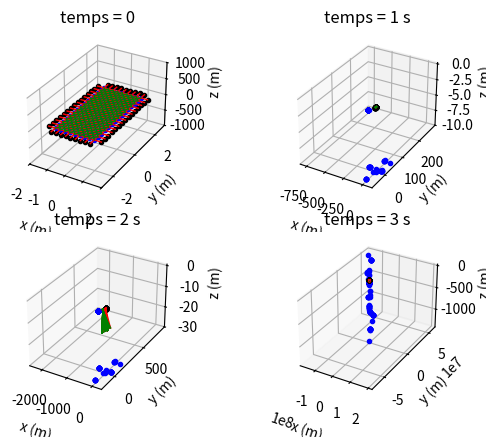

Reproduce this figure in Python.
import numpy as np
# import numpy.matlib
# import sys
#import ipopt
# sys.path.append('/home/<user>/anaconda3/envs/qpoases/lib')
# sys.path.append('/home/<user>/anaconda3/envs/qpoases/include/casadi/build/lib')
# import casadi as cas
# from casadi import MX, SX, sqrt
# import biorbd
import matplotlib.pyplot as plt
# from os.path import dirname, join as pjoin
# import scipy.io as sio
# from IPython import embed
# from mpl_toolkits import mplot3d

n=15 #nombre de mailles sur le grand cote
m=9#nombre de mailles sur le petit cote
Masse_centre=150

Nb_ressorts=2*n*m+n+m #nombre de ressorts non obliques total dans le modele
Nb_ressorts_cadre=2*n+2*m #nombre de ressorts entre le cadre et la toile
Nb_ressorts_croix=2*(m-1)*(n-1) #nombre de ressorts obliques dans la toile
Nb_ressorts_horz=n * (m - 1) #nombre de ressorts horizontaux dans la toile (pas dans le cadre)
Nb_ressorts_vert=m * (n - 1) #nombre de ressorts verticaux dans la toile (pas dans le cadre)

L_toile = 2.134
L_cadre=2.134+0.35
dL = 2 * L_toile / (n - 1)
#Largeur
l_toile = 1.07
l_cadre=1.07+0.38
dl = 2 * l_toile / (m - 1)

ind_milieu=int((m * n - 1) / 2)
ind_milieu_droite = int((m * n - 1) / 2 - n)
ind_milieu_haut =  int((m * n - 1) / 2 + 1)
ind_milieu_gauche = int((m * n - 1) / 2 + n)
ind_milieu_bas =  int((m * n - 1) / 2 - 1)
ind_milieu_bas_droite=int((m * n - 1) / 2 - n - 1)
ind_milieu_haut_droite = int((m * n - 1) / 2 - n + 1)
ind_milieu_haut_gauche= int((m * n - 1) / 2 + n + 1)
ind_milieu_bas_gauche= int((m * n - 1) / 2 + n - 1)


def Points_ancrage_repos (Nb_increments) :
    # ancrage :
    Pt_ancrage = np.zeros((Nb_increments,Nb_ressorts_cadre,3))
    # cote droit :
    for i in range(n):
        Pt_ancrage[:,i,:] = np.array([l_cadre, -L_toile + i * dL, 0])
    # cote haut :
    for j in range(n, n + m):
        Pt_ancrage[:,j,:] = np.array([l_toile - (j - n) * dl, L_cadre, 0])
    # cote gauche :
    for k in range(n + m, 2 * n + m):
        Pt_ancrage[:,k,:] = np.array([-l_cadre, L_toile - (k - m - n) * dL, 0])
    # cote bas :
    for h in range(2 * n + m, Nb_ressorts_cadre):
        Pt_ancrage[:,h,:] = np.array([-l_toile + (h - 2 * n - m) * dl, -L_cadre, 0])

    #repos
    Pos_repos = np.zeros((Nb_increments,n*m, 3))
    for i in range(n*m):
        Pos_repos[:,i,:] = np.array([l_toile - (i // n) * dl, -L_toile + (i % n) * dL, 0])

    return Pt_ancrage,Pos_repos

def Param () :
    # k trouves a partir du programme 5x3:
    k1 = (5 / n) * 3266.68
    k2 = k1 * 2
    k3 = (3 / m) * 3178.4
    k4 = k3 * 2
    k5 = 4 / (n - 1) * 22866.79
    k6 = 2 * k5
    k7 = 2 / (m - 1) * 23308.23
    k8 = 2 * k7
    # k_croix=(k6**2+k8**2)**(1/2)
    k_croix = 10000  # je sais pas

    # longueurs au repos trouvees a partir du programme 5x3:
    l_repos_bord = 0.240 - 0.045233
    l_repos_coin = 0.240 - 0.100254
    l_repos_vertical = 4 * 1.052 / (n - 1)
    l_repos_horizontal = 2 * 1.0525 / (m - 1)
    l_croix = (l_repos_vertical ** 2 + l_repos_horizontal ** 2) ** 0.5
    # #CALCUL DES RAIDEURS ET DES LONGUEURS AU REPOS

    # ressorts entre le cadre du trampoline et la toile : k1,k2,k3,k4
    k_bord = np.zeros(Nb_ressorts_cadre)
    l_bord_tab = np.zeros(Nb_ressorts_cadre)
    # cotes verticaux :
    k_bord[0:n], k_bord[n + m:2 * n + m] = k2, k2
    l_bord_tab[0:n], l_bord_tab[n + m:2 * n + m] = l_repos_bord, l_repos_bord
    # cotes horizontaux :
    k_bord[n:n + m], k_bord[2 * n + m:2 * n + 2 * m] = k4, k4
    l_bord_tab[n:n + m], l_bord_tab[2 * n + m:2 * n + 2 * m] = l_repos_bord, l_repos_bord
    # coins :
    k_bord[0], k_bord[n - 1], k_bord[n + m], k_bord[2 * n + m - 1] = k1, k1, k1, k1
    k_bord[n], k_bord[n + m - 1], k_bord[2 * n + m], k_bord[2 * (n + m) - 1] = k3, k3, k3, k3
    l_bord_tab[0], l_bord_tab[n - 1], l_bord_tab[n + m], l_bord_tab[
        2 * n + m - 1] = l_repos_coin, l_repos_coin, l_repos_coin, l_repos_coin
    l_bord_tab[n], l_bord_tab[n + m - 1], l_bord_tab[2 * n + m], l_bord_tab[
        2 * (n + m) - 1] = l_repos_coin, l_repos_coin, l_repos_coin, l_repos_coin

    # ressorts horizontaux internes a la toile : k5,k6
    k_horizontaux = k6 * np.ones(n * (m - 1))
    k_horizontaux[0:n * m - 1:n] = k5  # ressorts horizontaux du bord DE LA TOILE en bas
    k_horizontaux[n - 1:n * (m - 1):n] = k5  # ressorts horizontaux du bord DE LA TOILE en haut
    l_horizontal_tab = l_repos_horizontal * np.ones(n * (m - 1))

    # ressorts verticaux internes a la toile : k7,k8
    k_verticaux = k8 * np.ones(m * (n - 1))
    k_verticaux[0:m * (n - 1):m] = k7  # ressorts verticaux du bord DE LA TOILE a droite
    k_verticaux[m - 1:n * m - 1:m] = k7  # ressorts verticaux du bord DE LA TOILE a gauche
    l_vertical_tab = l_repos_vertical * np.ones(m * (n - 1))

    # ressorts obliques internes a la toile :
    l_repos_croix = l_croix * np.ones(Nb_ressorts_croix)
    k_croix_tab = k_croix * np.ones(Nb_ressorts_croix)

    k = np.append(k_horizontaux, k_verticaux)
    k = np.append(k_bord, k)
    l_repos = np.append(l_horizontal_tab, l_vertical_tab)
    l_repos = np.append(l_bord_tab, l_repos)

    # CALCUL DES MASSES : (pas pris en compte la masse ajoutee par lathlete)
    mcoin = 1.803  # masse d'un point se trouvant sur un coin de la toile
    mpetit = 0.5 * 5.695 / (m - 2)  # masse d'un point se trouvant sur le petit cote de la toile
    mgrand = 0.5 * 9.707 / (n - 2)  # masse d'un point se trouvant sur le grand cote de la toile
    mmilieu = 3 * 0.650 / ((n - 2) * (m - 2))  # masse d'un point se trouvant au milieu de la toile

    M = mmilieu * np.ones(n * m)  # on initialise toutes les masses a celle du centre
    M[0], M[n - 1], M[n * (m - 1)], M[n * m - 1] = mcoin, mcoin, mcoin, mcoin
    M[n:n * (m - 1):n] = mpetit  # masses du cote bas
    M[2 * n - 1:n * m - 1:n] = mpetit  # masses du cote haut
    M[1:n - 1] = mgrand  # masse du cote droit
    M[n * (m - 1) + 1:n * m - 1] = mgrand  # masse du cote gauche
    M[int((m * n - 1) / 2)] += Masse_centre

    return k, l_repos, M, k_croix_tab, l_repos_croix

def Spring_bouts(Pt,Pt_ancrage,time,Nb_increments):
    # Definition des ressorts (position, taille)
    Spring_bout_1=np.zeros((Nb_increments,Nb_ressorts,3))

    # RESSORTS ENTRE LE CADRE ET LA TOILE
    for i in range(0, Nb_ressorts_cadre):
        Spring_bout_1[time,i,:] = Pt_ancrage[time-1,i, :]

    # RESSORTS HORIZONTAUX : il y en a n*(m-1)
    for i in range(Nb_ressorts_horz):
        Spring_bout_1[time,Nb_ressorts_cadre + i,:] = Pt[time-1,i,:]

    # RESSORTS VERTICAUX : il y en a m*(n-1)
    k=0
    for i in range(n - 1):
        for j in range(m):
            Spring_bout_1[time,Nb_ressorts_cadre+Nb_ressorts_horz+k, :] = Pt[time-1,i + n * j,:]
            k+=1
####################################################################################################################
    Spring_bout_2=np.zeros((Nb_increments,Nb_ressorts,3))

    # RESSORTS ENTRE LE CADRE ET LA TOILE
    for i in range(0, n): # points droite du bord de la toile
        Spring_bout_2[time,i,:] = Pt[time-1,i,:]

    k=0
    for i in range(n - 1, m * n, n): # points hauts du bord de la toile
        Spring_bout_2[time, n+k, :] = Pt[time-1, i, :]
        k+=1

    k=0
    for i in range(m*n-1,n * (m - 1)-1, -1): # points gauche du bord de la toile
        Spring_bout_2[time, n + m + k, :] = Pt[time-1, i, :]
        k+=1

    k=0
    for i in range(n * (m - 1), -1, -n): # points bas du bord de la toile
        Spring_bout_2[time, 2*n + m + k, :] = Pt[time-1, i, :]
        k+=1

    # RESSORTS HORIZONTAUX : il y en a n*(m-1)
    k=0
    for i in range(n, n * m):
        Spring_bout_2[time,Nb_ressorts_cadre + k,:] = Pt[time-1,i,:]
        k+=1

    # RESSORTS VERTICAUX : il y en a m*(n-1)
    k=0
    for i in range(1, n):
        for j in range(m):
            Spring_bout_2[time,Nb_ressorts_cadre + Nb_ressorts_horz + k,:] = Pt[time-1,i + n * j,:]
            k+=1

    return (Spring_bout_1,Spring_bout_2)

def Spring_bouts_croix(Pt,time,Nb_increments):
    #RESSORTS OBLIQUES : il n'y en a pas entre le cadre et la toile
    Spring_bout_croix_1=np.zeros((Nb_increments,Nb_ressorts_croix,3))

    #Pour spring_bout_1 on prend uniquement les points de droite des ressorts obliques
    k=0
    for i in range ((m-1)*n):
        Spring_bout_croix_1[time,k,:]=Pt[time-1,i,:]
        k += 1
        #a part le premier et le dernier de chaque colonne, chaque point est relie a deux ressorts obliques
        if (i+1)%n!=0 and i%n!=0 :
            Spring_bout_croix_1[time, k, :] = Pt[time-1, i, :]
            k+=1

    Spring_bout_croix_2=np.zeros((Nb_increments,Nb_ressorts_croix,3))
    #Pour spring_bout_2 on prend uniquement les points de gauche des ressorts obliques
    #pour chaue carre on commence par le point en haut a gauche, puis en bas a gauche
    #cetait un peu complique mais ca marche, faut pas le changer
    j=1
    k = 0
    while j<m:
        for i in range (j*n,(j+1)*n-2,2):
            Spring_bout_croix_2[time,k,:] = Pt[time-1,i + 1,:]
            Spring_bout_croix_2[time,k+1,:] = Pt[time-1,i,:]
            Spring_bout_croix_2[time,k+2,:] = Pt[time-1,i+ 2,:]
            Spring_bout_croix_2[time,k+3,:] = Pt[time-1,i + 1,:]
            k += 4
        j+=1

    return Spring_bout_croix_1,Spring_bout_croix_2


def ancien_Force_calc () :
    a=1

# def Force_calc(Pt,Masse_centre,time,Nb_increments):
#
#     Pt_ancrage,Pos_repos=Points_ancrage_repos(time,Nb_increments)
#     k, l_repos, M, k_croix_tab, l_repos_croix = Param()
#
#     Spring_bout_1, Spring_bout_2, Spring_bout_1_repos, Spring_bout_2_repos, Spring_bout_croix_1, Spring_bout_croix_2, \
#     Spring_bout_croix_1_repos, Spring_bout_croix_2_repos = Calc_Spring_bouts (Pos_repos,Pt,Pt_ancrage,time,Nb_increments)
#
#     F_spring = np.zeros((Nb_increments,3, Nb_ressorts))
#     Vect_unit_dir_F[time] = (Spring_bout_2[time] - Spring_bout_1[time]) / np.linalg.norm(Spring_bout_2[time] - Spring_bout_1[time])
#     for ispring in range(Nb_ressorts):
#         F_spring[time,:, ispring] = Vect_unit_dir_F[time,ispring, :] * k[ispring] * (
#                 np.linalg.norm(Spring_bout_2[time,ispring, :] - Spring_bout_1[time,ispring, :]) - l_repos[time,ispring])
#
#     F_spring_croix = np.zeros((Nb_increments,3, Nb_ressorts_croix))
#     Vect_unit_dir_F_croix = (Spring_bout_croix_2[time] - Spring_bout_croix_1[time]) /np.linalg.norm(Spring_bout_croix_2[time] - Spring_bout_croix_1[time])
#     for ispring in range(Nb_ressorts_croix):
#         F_spring_croix[time,:, ispring] = Vect_unit_dir_F_croix[time,ispring, :] * k_croix_tab[ispring] * (
#                 np.linalg.norm(Spring_bout_croix_2[time,ispring, :] - Spring_bout_croix_1[time,ispring, :]) - l_repos_croix[ispring])
#
#     F_masses = np.zeros((3, n*m))
#     F_masses[2, :] = - M * 9.81
#
#   return M,F_spring, F_spring_croix,F_masses
    return a


def Force_calc(Spring_bout_1,Spring_bout_2,Spring_bout_croix_1,Spring_bout_croix_2,Masse_centre,time,Nb_increments):

    # Pt_ancrage,Pos_repos=Points_ancrage_repos(time,Nb_increments)
    k, l_repos, M, k_croix_tab, l_repos_croix = Param()

    # Spring_bout_1, Spring_bout_2, Spring_bout_1_repos, Spring_bout_2_repos, Spring_bout_croix_1, Spring_bout_croix_2, \
    # Spring_bout_croix_1_repos, Spring_bout_croix_2_repos = Calc_Spring_bouts (Pos_repos,Pt,Pt_ancrage,time,Nb_increments)

    F_spring = np.zeros((Nb_ressorts,3))
    Vect_unit_dir_F = (Spring_bout_2 - Spring_bout_1) / np.linalg.norm(Spring_bout_2 - Spring_bout_1)
    for ispring in range(Nb_ressorts):
        F_spring[ispring,:] = Vect_unit_dir_F[ispring, :] * k[ispring] * (
                np.linalg.norm(Spring_bout_2[ispring, :] - Spring_bout_1[ispring, :]) - l_repos[ispring])

    F_spring_croix = np.zeros((Nb_ressorts_croix,3))
    Vect_unit_dir_F_croix = (Spring_bout_croix_2 - Spring_bout_croix_1) /np.linalg.norm(Spring_bout_croix_2 - Spring_bout_croix_1)
    for ispring in range(Nb_ressorts_croix):
        F_spring_croix[ispring,:] = Vect_unit_dir_F_croix[ispring, :] * k_croix_tab[ispring] * (
                np.linalg.norm(Spring_bout_croix_2[ispring, :] - Spring_bout_croix_1[ispring, :]) - l_repos_croix[ispring])

    F_masses = np.zeros((n*m,3))
    F_masses[:,2] = - M * 9.81

    return M,F_spring, F_spring_croix,F_masses


def Force_point(F_spring,F_spring_croix,F_masses,time,Nb_increments) : #--> resultante des forces en chaque point a un instant donne

    # M,F_spring, F_spring_croix, F_masses = Force_calc(Pt, Masse_centre,time,Nb_increments)

    #forces elastiques
    F_spring_points = np.zeros((n*m,3))

    # - points des coin de la toile : VERIFIE CEST OK
    F_spring_points[0,:]=F_spring[0,:]+\
                         F_spring[Nb_ressorts_cadre-1,:]+\
                         F_spring[Nb_ressorts_cadre,:]+ \
                         F_spring[Nb_ressorts_cadre+Nb_ressorts_horz,:] +\
                         F_spring_croix[0,:]# en bas a droite : premier ressort du cadre + dernier ressort du cadre + premiers ressorts horz, vert et croix
    F_spring_points[n-1,:] = F_spring[n-1,:] +\
                              F_spring[n,:] + \
                              F_spring[ Nb_ressorts_cadre + n - 1,:] + \
                              F_spring[ Nb_ressorts_cadre + Nb_ressorts_horz + Nb_ressorts_vert-m,:] + \
                              F_spring_croix[2*(n-1)-1,:]  # en haut a droite
    F_spring_points[ (m-1)*n,:] = F_spring[ 2*n+m-1,:] +\
                                  F_spring[ 2*n+m,:] + \
                                  F_spring[ Nb_ressorts_cadre + Nb_ressorts_horz-n,:] + \
                                  F_spring[ Nb_ressorts_cadre + Nb_ressorts_horz + m-1,:] + \
                                  F_spring_croix[ Nb_ressorts_croix - 2*(n-1) +1,:]  # en bas a gauche
    F_spring_points[ m* n-1,:] = F_spring[ n + m - 1,:] + \
                                 F_spring[ n + m,: ] + \
                                 F_spring[ Nb_ressorts_cadre + Nb_ressorts_horz-1,:] + \
                                 F_spring[ Nb_ressorts-1,:] + \
                                 F_spring_croix[ Nb_ressorts_croix-2,:]  # en haut a gauche

    # - points du bord de la toile> Pour lordre des termes de la somme, on part du ressort cadre puis sens trigo
            # - cote droit VERIFIE CEST OK
    for i in range (1,n-1):
        F_spring_points[ i,:] = F_spring[ i,:] + \
                                F_spring[Nb_ressorts_cadre + Nb_ressorts_horz + m * i,:] + \
                                F_spring_croix[ 2 * (i - 1) + 1,:] + \
                                F_spring[ Nb_ressorts_cadre + i,:] + \
                                F_spring_croix[ 2 * (i - 1)+2,:] + \
                                F_spring[Nb_ressorts_cadre + Nb_ressorts_horz + m * (i - 1),:]
            # - cote gauche VERIFIE CEST OK
    j=0
    for i in range((m-1)*n+1, m*n-1):
        F_spring_points[i,:]=F_spring[Nb_ressorts_cadre - m - (2+j),:] + \
                             F_spring[Nb_ressorts_cadre+Nb_ressorts_horz+(j+1)*m-1,:]+ \
                             F_spring_croix[Nb_ressorts_croix-2*n+1+2*(j+2),:]+\
                             F_spring[Nb_ressorts_cadre+Nb_ressorts_horz-n+j+1,:]+\
                             F_spring_croix[Nb_ressorts_croix-2*n+2*(j+1),:]+\
                             F_spring[Nb_ressorts_cadre+Nb_ressorts_horz+(j+2)*m-1,:]
        j+=1

            # - cote haut VERIFIE CEST OK
    j=0
    for i in range (2*n-1,(m-1)*n,n) :
        F_spring_points[ i,:]= F_spring[ n+1+j,:] + \
                               F_spring[ Nb_ressorts_cadre + i,:] + \
                               F_spring_croix[(j+2)*(n-1)*2-1,:]+\
                               F_spring[Nb_ressorts_cadre + Nb_ressorts_horz + (Nb_ressorts_vert+1) - (m-j),:] +\
                               F_spring_croix[(j+1)*(n-1)*2-2,:]+\
                               F_spring[ Nb_ressorts_cadre + i-n,:]
        j+=1
            # - cote bas VERIFIE CEST OK
    j=0
    for i in range (n,(m-2)*n+1,n) :
        F_spring_points[ i,:] = F_spring[ Nb_ressorts_cadre-(2+j),:] + \
                                F_spring[ Nb_ressorts_cadre + n*j,:]+\
                                F_spring_croix[1+2*(n-1)*j,:]+\
                                F_spring[Nb_ressorts_cadre+Nb_ressorts_horz+j+1,:]+\
                                F_spring[2*(n-1)*(j+1),:]+\
                                F_spring[ Nb_ressorts_cadre + n*(j+1),:]
        j+=1

    #Points du centre de la toile (tous les points qui ne sont pas en contact avec le cadre)
    #on fait une colonne puis on passe a la colonne de gauche etc
    #dans lordre de la somme : ressort horizontal de droite puis sens trigo
    for j in range (1,m-1):
        for i in range (1,n-1) :
            F_spring_points[j*n+i,:]=F_spring[Nb_ressorts_cadre+(j-1)*n+i,:] + \
                                     F_spring_croix[2*j*(n-1) - 2*n + 3 + 2*i,:]+\
                                     F_spring[Nb_ressorts_cadre+Nb_ressorts_horz + m*i + j,:]+\
                                     F_spring_croix[j*2*(n-1) + i*2,:]+\
                                     F_spring[ Nb_ressorts_cadre + j * n + i,:]+\
                                     F_spring_croix[j*2*(n-1) + i*2 -1,:]+\
                                     F_spring[Nb_ressorts_cadre+Nb_ressorts_horz + m*(i-1) + j,:]+\
                                     F_spring_croix[j*2*(n-1) -2*n + 2*i,:]
    F_point=F_masses+F_spring_points
    return F_point

def Etat_initial(Pt_ancrage,Pos_repos,Nb_increments,fig) :
    # Pt_ancrage, Pos_repos = Points_ancrage_repos(Nb_increments)
    Pt[0, :, :] = Pos_repos[0, :, :]

    Spring_bout_1, Spring_bout_2 = Spring_bouts(Pt, Pt_ancrage, 1, Nb_increments)
    Spring_bout_croix_1, Spring_bout_croix_2 = Spring_bouts_croix(Pt, 1, Nb_increments)
    Spb1, Spb2 = Spring_bout_1[1, :, :], Spring_bout_2[1, :, :]
    Spbc1, Spbc2 = Spring_bout_croix_1[1, :, :], Spring_bout_croix_2[1, :, :]

    ax = fig.add_subplot(int(T_total / (2 * dt)), int(T_total / (2 * dt)), 1, projection='3d')
    # ax = fig.add_subplot(1,1, 1, projection='3d')
    ax.set_box_aspect([1.1, 1.8, 1])
    ax.plot(Pt[0, :, 0], Pt[0, :, 1], Pt[0, :, 2], '.b')
    ax.plot(Pt_ancrage[0, :, 0], Pt_ancrage[0, :, 1], Pt_ancrage[0, :, 2], '.k')

    for j in range(Nb_ressorts):
        # pqs tres elegant mais cest le seul moyen pour que ca fonctionne
        a = []
        a = np.append(a, Spb1[j, 0])
        a = np.append(a, Spb2[j, 0])

        b = []
        b = np.append(b, Spb1[j, 1])
        b = np.append(b, Spb2[j, 1])

        c = []
        c = np.append(c, Spb1[j, 2])
        c = np.append(c, Spb2[j, 2])

        ax.plot3D(a, b, c, '-r', linewidth=1)

    for j in range(Nb_ressorts_croix):
        # pqs tres elegant mais cest le seul moyen pour que ca fonctionne
        a = []
        a = np.append(a, Spbc1[j, 0])
        a = np.append(a, Spbc2[j, 0])

        b = []
        b = np.append(b, Spbc1[j, 1])
        b = np.append(b, Spbc2[j, 1])

        c = []
        c = np.append(c, Spbc1[j, 2])
        c = np.append(c, Spbc2[j, 2])

        ax.plot3D(a, b, c, '-g', linewidth=1)

    plt.title('temps = ' + str(0))
    ax.axes.set_xlim3d(left=-2, right=2)
    ax.axes.set_ylim3d(bottom=-3, top=3)
    ax.axes.set_zlim3d(bottom=-1000, top=1000)
    ax.set_xlabel('x (m)')
    ax.set_ylabel('y (m)')
    ax.set_zlabel('z (m)')
    #plt.show()
    return Spb1,Spb2,Spbc1,Spbc2

def Affichage(Pt,Pt_ancrage,Spb1,Spb2,Spbc1,Spbc2,time,fig) :
    ax = fig.add_subplot(int(T_total / (2 * dt)), int(T_total / (2 * dt)), time + 1, projection='3d')
    ax.set_box_aspect([1.1, 1.8, 1])
    ax.plot(Pt[time, :, 0], Pt[time, :, 1], Pt[time, :, 2], '.b')
    ax.plot(Pt_ancrage[time, :, 0], Pt_ancrage[time, :, 1], Pt_ancrage[time, :, 2], '.k')

    for j in range(Nb_ressorts):
        a = []
        a = np.append(a, Spb1[j, 0])
        a = np.append(a, Spb2[j, 0])

        b = []
        b = np.append(b, Spb1[j, 1])
        b = np.append(b, Spb2[j, 1])

        c = []
        c = np.append(c, Spb1[j, 2])
        c = np.append(c, Spb2[j, 2])

        ax.plot3D(a, b, c, '-r', linewidth=1)

    for j in range(Nb_ressorts_croix):
        a = []
        a = np.append(a, Spbc1[j, 0])
        a = np.append(a, Spbc2[j, 0])

        b = []
        b = np.append(b, Spbc1[j, 1])
        b = np.append(b, Spbc2[j, 1])

        c = []
        c = np.append(c, Spbc1[j, 2])
        c = np.append(c, Spbc2[j, 2])

        ax.plot3D(a, b, c, '-g', linewidth=1)

    plt.title('temps = ' + str(time) + ' s')
    # ax.axes.set_xlim3d(left=-2, right=2)
    # ax.axes.set_ylim3d(bottom=-3, top=3)
    # ax.axes.set_zlim3d(bottom=-1000, top=1000)
    ax.set_xlabel('x (m)')
    ax.set_ylabel('y (m)')
    ax.set_zlabel('z (m)')
    # plt.show()

###############################################################################

#PARAMETRES POUR LA DYNAMIQUE :
dt = 1
T_total = 4
Nb_increments=int(T_total/dt)

Pt = np.zeros((Nb_increments, n*m,3))
vitesse = np.zeros((Nb_increments, n*m,3))
accel = np.zeros((Nb_increments, n*m,3))

Pt_ancrage, Pos_repos = Points_ancrage_repos(Nb_increments)
#######################################################################################################################

#BOUCLE TEMPORELLE
fig = plt.figure()

Spb1,Spb2,Spbc1,Spbc2 = Etat_initial(Pt_ancrage,Pos_repos,Nb_increments,fig) #--> actualise Pt[0,:,:] et fait l'affichage

for time in range(1, Nb_increments):
    M,F_spring, F_spring_croix, F_masses = Force_calc(Spb1,Spb2,Spbc1,Spbc2,
                                                    Masse_centre, time,Nb_increments)  # utilise Param()
    F_point = Force_point(F_spring, F_spring_croix, F_masses, time, Nb_increments)
    for index in range (n*m) :
        accel[time, index, :] = F_point[index,:] / M[index]
    vitesse[time, :, :] = dt * accel[time, :, :] + vitesse[time - 1, :, :]
    Pt[time, :, :] = dt * vitesse[time, :, :] + Pt[time - 1, :, :]

    Spring_bout_1, Spring_bout_2 = Spring_bouts(Pt, Pt_ancrage, time, Nb_increments)
    Spring_bout_croix_1, Spring_bout_croix_2 = Spring_bouts_croix(Pt, time, Nb_increments)
    Spb1, Spb2 = Spring_bout_1[time, :, :], Spring_bout_2[time, :, :]
    Spbc1, Spbc2 = Spring_bout_croix_1[time, :, :], Spring_bout_croix_2[time, :, :]

    Affichage(Pt, Pt_ancrage, Spb1, Spb2, Spbc1, Spbc2, time, fig)


plt.show()

